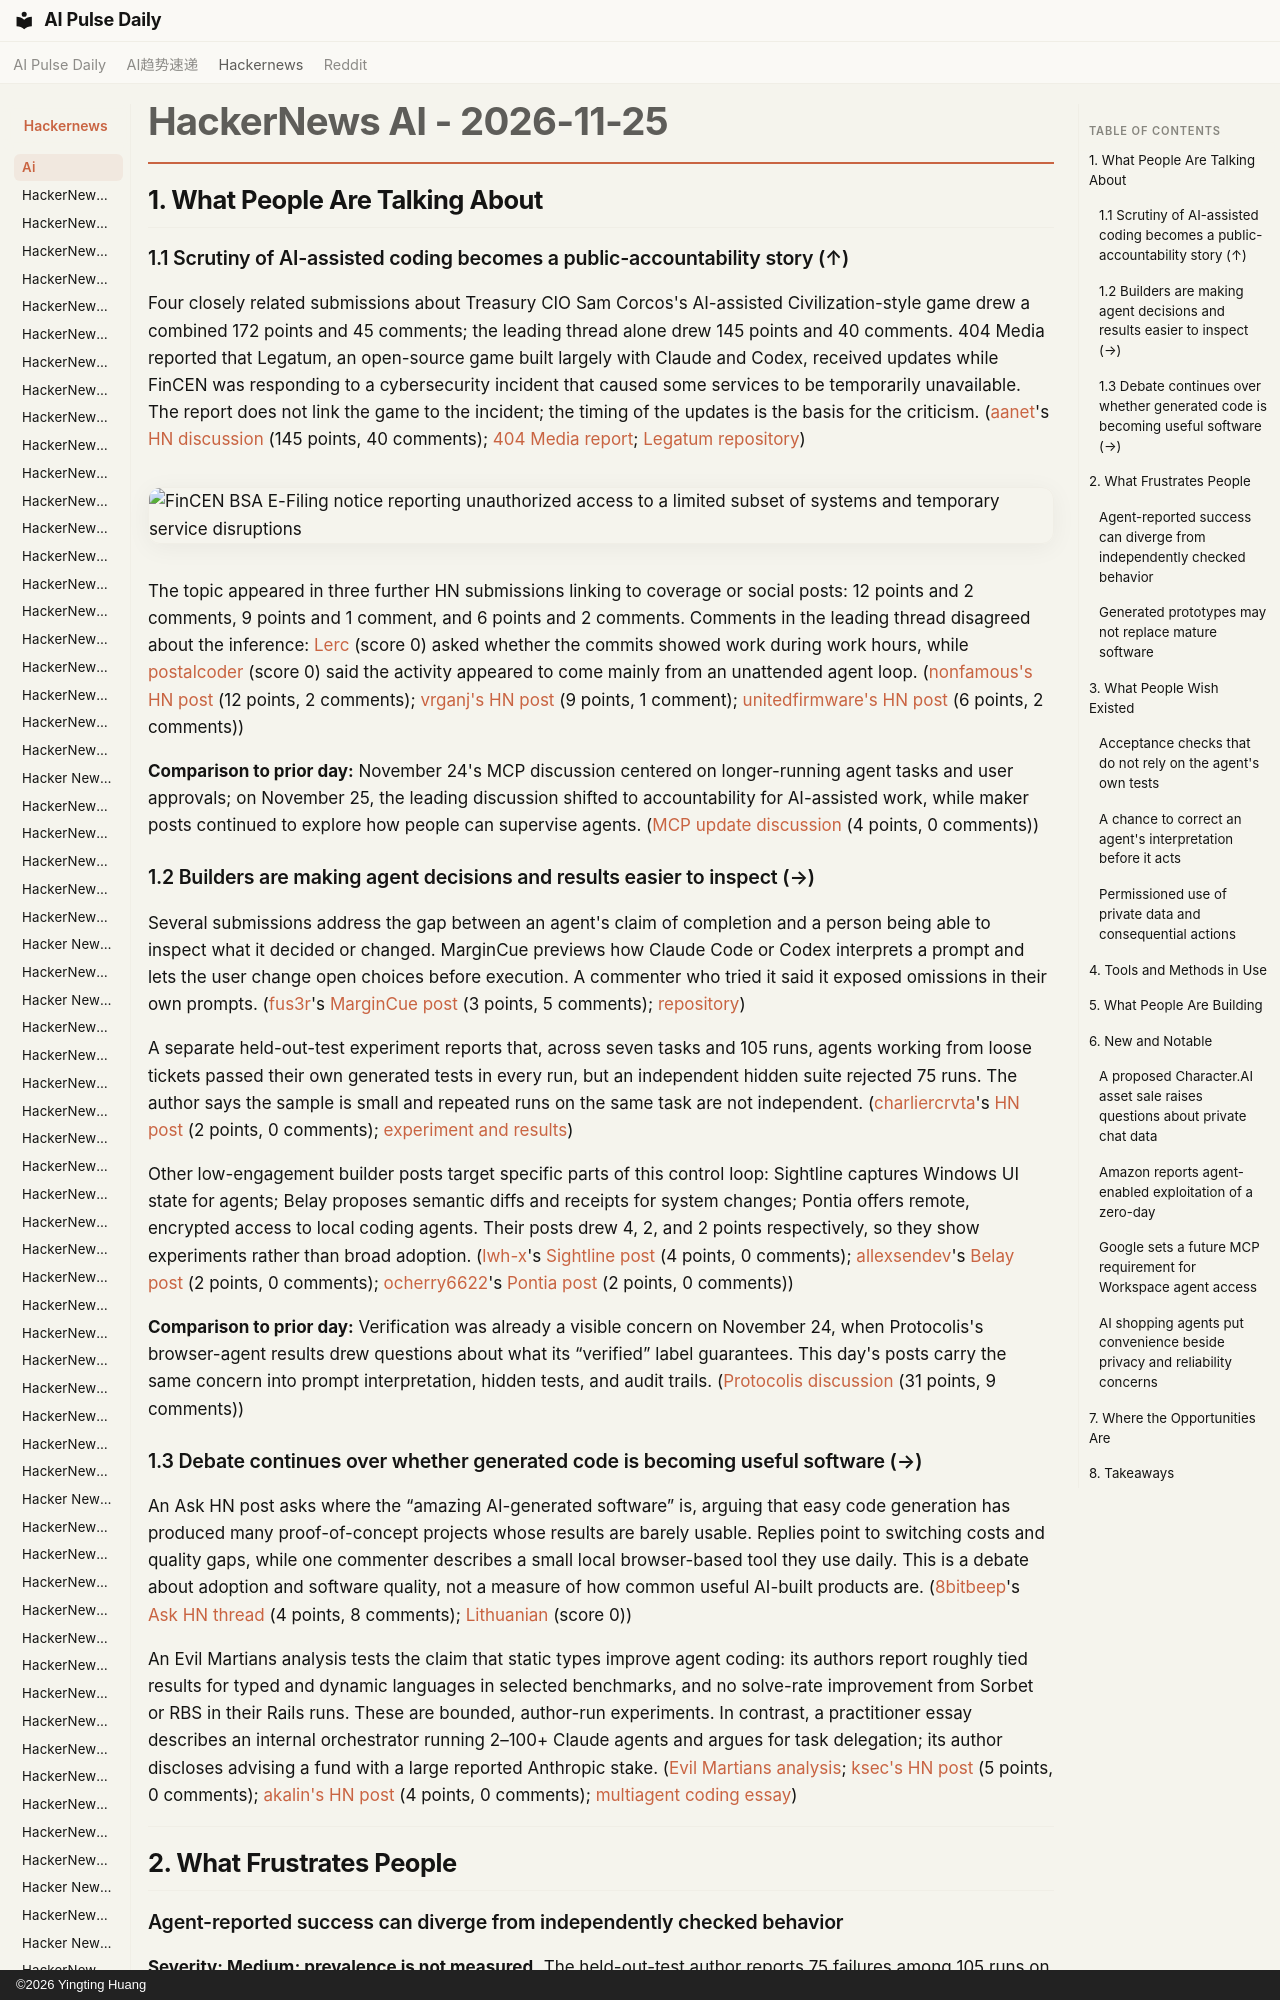

repository: vibewatch/vibewatch.github.io · page: hackernews/ai/2026-11-25/index.html · generator: mkdocs · copyright: ©2026 Yingting Huang

# HackerNews AI - 2026-11-25

## 1. What People Are Talking About

### 1.1 Scrutiny of AI-assisted coding becomes a public-accountability story (↑)

Four closely related submissions about Treasury CIO Sam Corcos's AI-assisted Civilization-style game drew a combined 172 points and 45 comments; the leading thread alone drew 145 points and 40 comments. 404 Media reported that Legatum, an open-source game built largely with Claude and Codex, received updates while FinCEN was responding to a cybersecurity incident that caused some services to be temporarily unavailable. The report does not link the game to the incident; the timing of the updates is the basis for the criticism. ([aanet](https://news.ycombinator.com/user?id=aanet)'s [HN discussion](https://news.ycombinator.com/item?id=50638647) (145 points, 40 comments); [404 Media report](https://www.404media.co/sam-corcos-legatum-treasury-cio-is-vibe-coding-a-civilization-clone-during-treasury-department-hack/); [Legatum repository](https://github.com/samcorcos/legatum))

![FinCEN BSA E-Filing notice reporting unauthorized access to a limited subset of systems and temporary service disruptions](https://storage.ghost.io/c/0f/76/0f76b548-bc58-4f25-abc3-3f5ebca07da4/content/images/2026/11/data-src-image-547e4f0b-5caa-4161-8b63-e20df396bb0b-1.png)

The topic appeared in three further HN submissions linking to coverage or social posts: 12 points and 2 comments, 9 points and 1 comment, and 6 points and 2 comments. Comments in the leading thread disagreed about the inference: [Lerc](https://news.ycombinator.com/user?id=Lerc) (score 0) asked whether the commits showed work during work hours, while [postalcoder](https://news.ycombinator.com/user?id=postalcoder) (score 0) said the activity appeared to come mainly from an unattended agent loop. ([nonfamous's HN post](https://news.ycombinator.com/item?id=50643104) (12 points, 2 comments); [vrganj's HN post](https://news.ycombinator.com/item?id=50639347) (9 points, 1 comment); [unitedfirmware's HN post](https://news.ycombinator.com/item?id=50645061) (6 points, 2 comments))

**Comparison to prior day:** November 24's MCP discussion centered on longer-running agent tasks and user approvals; on November 25, the leading discussion shifted to accountability for AI-assisted work, while maker posts continued to explore how people can supervise agents. ([MCP update discussion](https://news.ycombinator.com/item?id=50632503) (4 points, 0 comments))
